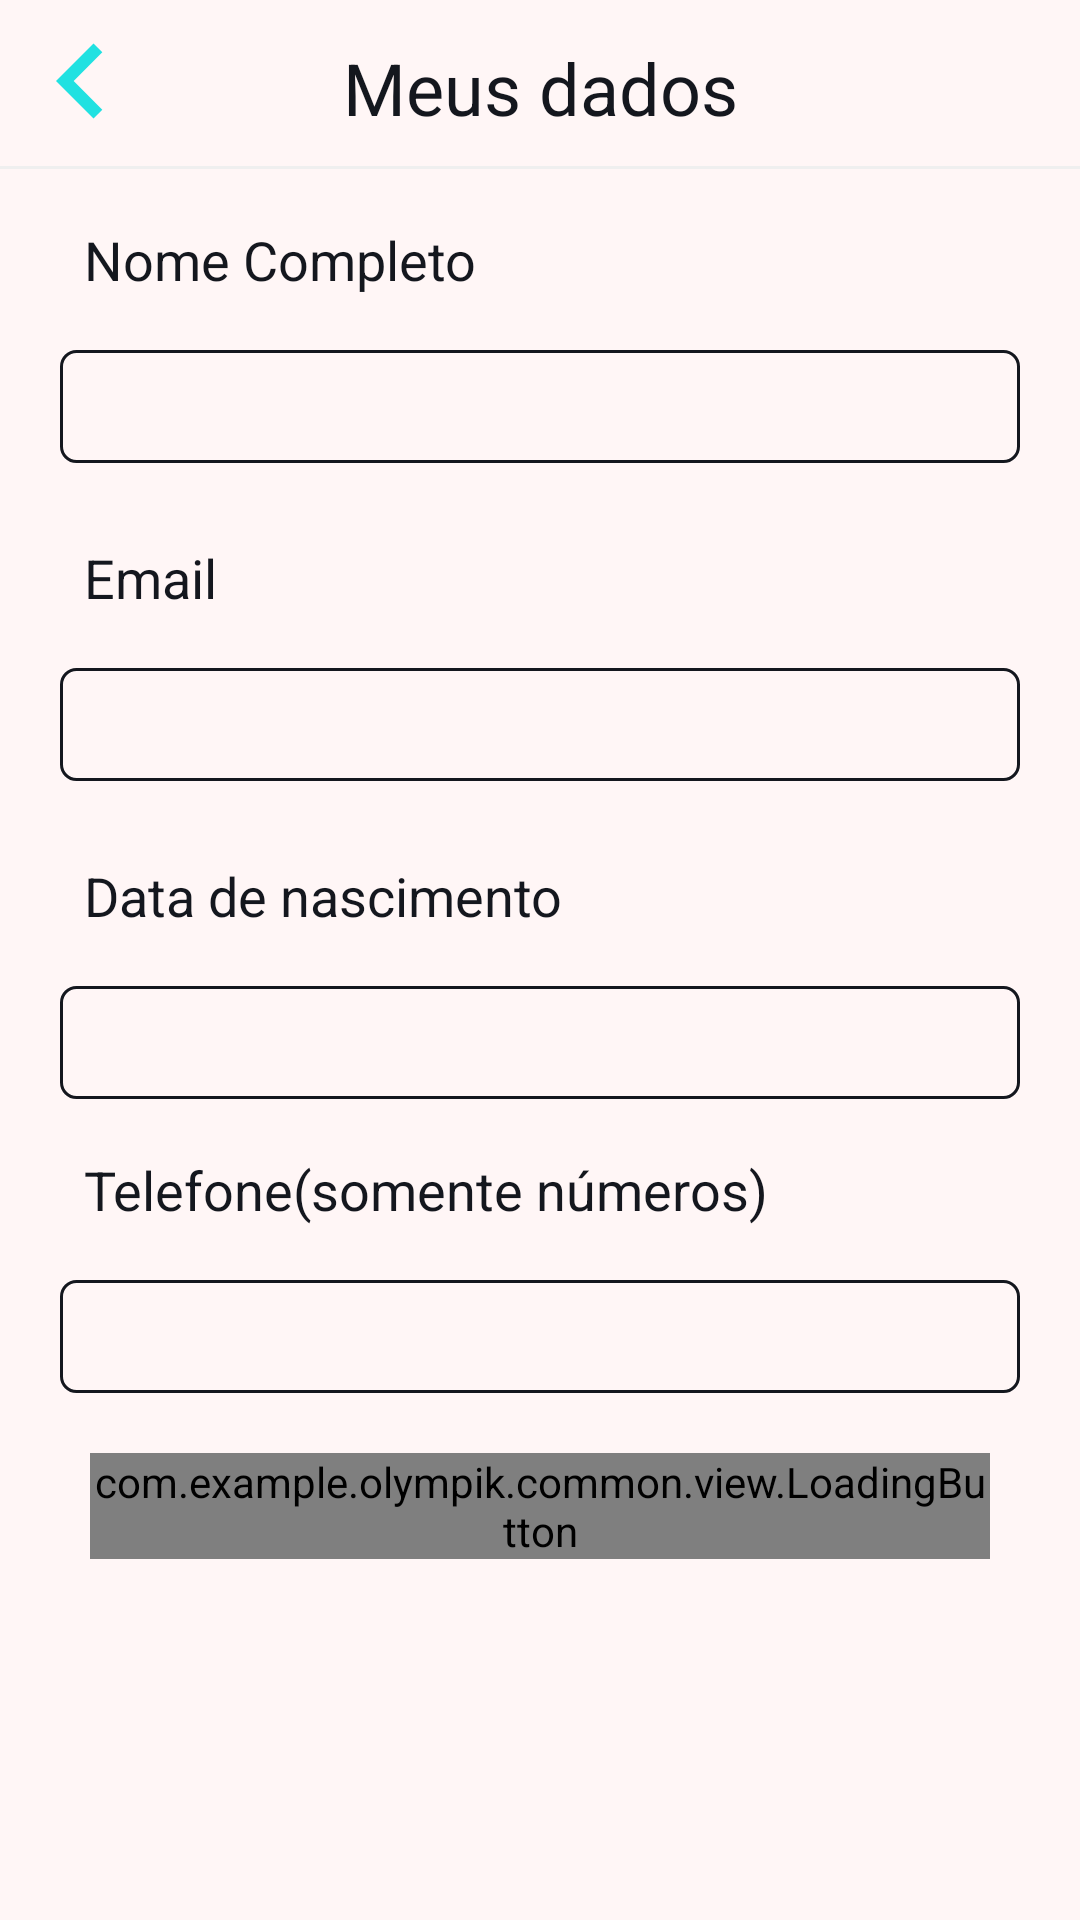

Layout XML and referenced resources for this Android screen:
<!-- AndroidManifest.xml: application theme Theme.SplashScreen -->
<!-- res/layout/fragment_profile_my_data.xml -->
<?xml version="1.0" encoding="utf-8"?>
<androidx.constraintlayout.widget.ConstraintLayout xmlns:android="http://schemas.android.com/apk/res/android"
    xmlns:app="http://schemas.android.com/apk/res-auto"
    android:layout_width="match_parent"
    android:layout_height="match_parent"
    android:background="@color/white">

    <ImageView
        android:id="@+id/my_data_btn_back"
        style="@style/img_arrow_left"
        app:layout_constraintStart_toStartOf="parent"
        app:layout_constraintTop_toTopOf="parent" />

    <TextView
        android:id="@+id/my_data_txt_title"
        style="@style/textViewTitle"
        android:paddingTop="8dp"
        android:text="@string/my_data"
        app:layout_constraintEnd_toEndOf="parent"
        app:layout_constraintStart_toStartOf="parent"
        app:layout_constraintTop_toTopOf="parent" />

    <View
        android:id="@+id/view_line"
        style="@style/line"
        app:layout_constraintEnd_toEndOf="parent"
        app:layout_constraintStart_toStartOf="parent"
        app:layout_constraintTop_toBottomOf="@id/my_data_txt_title" />

    <LinearLayout
        android:id="@+id/ln"
        android:layout_width="match_parent"
        android:layout_height="wrap_content"
        android:orientation="vertical"
        android:layout_marginHorizontal="20dp"
        app:layout_constraintEnd_toEndOf="parent"
        app:layout_constraintStart_toStartOf="parent"
        app:layout_constraintTop_toBottomOf="@id/view_line">

        <TextView
            style="@style/textView.profile"
            android:text="@string/full_name" />
        <com.google.android.material.textfield.TextInputLayout
            android:id="@+id/my_data_full_name_input"
            android:layout_marginBottom="0dp"
            style="@style/editTextInput">
            <com.google.android.material.textfield.TextInputEditText
                android:id="@+id/my_data_full_name_edit_text"
                style="@style/editText"/>
        </com.google.android.material.textfield.TextInputLayout>


        <TextView
            style="@style/textView.profile"
            android:text="@string/email" />
        <com.google.android.material.textfield.TextInputLayout
            android:id="@+id/my_data_email_input"
            android:layout_marginBottom="0dp"
            style="@style/editTextInput">
            <com.google.android.material.textfield.TextInputEditText
                android:id="@+id/my_data_email_edit_text"
                style="@style/editText"/>
        </com.google.android.material.textfield.TextInputLayout>


        <TextView
            style="@style/textView.profile"
            android:text="@string/birth_date" />
        <com.google.android.material.textfield.TextInputLayout
            android:id="@+id/my_data_birth_date_input"
            android:layout_marginBottom="0dp"
            style="@style/editTextInput">
            <com.google.android.material.textfield.TextInputEditText
                android:id="@+id/my_data_birth_date_edit_text"
                style="@style/editTextNumbers"/>
        </com.google.android.material.textfield.TextInputLayout>


        <TextView
            style="@style/textView.profile"
            android:text="@string/hint_phone_number" />
        <com.google.android.material.textfield.TextInputLayout
            android:id="@+id/my_data_phone_number_input"
            android:layout_marginBottom="0dp"
            style="@style/editTextInput">
            <com.google.android.material.textfield.TextInputEditText
                android:id="@+id/my_data_phone_number_edit_text"
                style="@style/editTextNumbers"/>
        </com.google.android.material.textfield.TextInputLayout>
    </LinearLayout>

    <com.example.olympik.common.view.LoadingButton
        android:id="@+id/my_data_btn_update"
        android:layout_width="300dp"
        style="@style/button_common"
        app:layout_constraintStart_toStartOf="parent"
        app:layout_constraintEnd_toEndOf="parent"
        app:layout_constraintTop_toBottomOf="@id/ln"
        app:text="@string/update"
        android:layout_margin="20dp"/>

</androidx.constraintlayout.widget.ConstraintLayout>
<!-- resources referenced by this layout -->
<resources>
  <color name="white">#FFfff6f6</color>
  <string name="birth_date">Data de nascimento</string>
  <string name="email">Email</string>
  <string name="full_name">Nome Completo</string>
  <string name="hint_phone_number">Telefone(somente números)</string>
  <string name="my_data">Meus dados</string>
  <string name="update">Atualizar</string>
  <style name="button_common">
          <item name="android:layout_width">wrap_content</item>
          <item name="android:layout_height">wrap_content</item>
          <item name="android:textColor">@color/text_color</item>
          <item name="backgroundTint">@color/blue</item>
      </style>
  <style name="editText">
          <item name="android:layout_width">match_parent</item>
          <item name="android:layout_height">wrap_content</item>
          <item name="android:background">@drawable/style_border</item>
          <item name="android:layout_marginBottom">8dp</item>
          <item name="android:padding">8dp</item>
          <item name="android:textColorHint">@color/dark_blue</item>
      </style>
  <style name="editTextInput" parent="Widget.MaterialComponents.TextInputLayout.OutlinedBox">
          <item name="android:layout_width">match_parent</item>
          <item name="android:layout_height">wrap_content</item>
          <item name="android:layout_marginBottom">20dp</item>
          <item name="android:layout_marginTop">10dp</item>
          <item name="hintEnabled">false</item>
      </style>
  <style name="img_arrow_left">
          <item name="android:layout_width">50dp</item>
          <item name="android:layout_height">50dp</item>
          <item name="android:layout_margin">2dp</item>
          <item name="android:src">@drawable/ic_arrow_left</item>
      </style>
  <style name="line">
          <item name="android:layout_width">match_parent</item>
          <item name="android:layout_height">1dp</item>
          <item name="android:layout_marginTop">10dp</item>
          <item name="android:background">@color/gray_darker</item>
      </style>
  <style name="textView.profile">
          <item name="android:layout_width">match_parent</item>
          <item name="android:layout_height">wrap_content</item>
          <item name="android:textColor">@color/dark_blue</item>
          <item name="android:layout_marginTop">10dp</item>
  
          <item name="android:padding">8dp</item>
          <item name="android:textSize">18sp</item>
      </style>
  <style name="textViewTitle">
          <item name="android:layout_width">wrap_content</item>
          <item name="android:layout_height">wrap_content</item>
          <item name="android:layout_gravity">center</item>
          <item name="android:textColor">@color/dark_blue</item>
          <item name="android:layout_margin">5dp</item>
          <item name="android:textSize">24sp</item>
      </style>
  <style name="Theme.SplashScreen" parent="Theme.MaterialComponents.DayNight.NoActionBar">
          <item name="android:statusBarColor">@color/white</item>
      </style>
  <color name="text_color">#1F1F1F</color>
  <color name="blue">#FF21e1e1</color>
  <!-- drawable style_border (drawable) -->
  <?xml version="1.0" encoding="utf-8"?>
  <shape xmlns:android="http://schemas.android.com/apk/res/android"
      android:shape="rectangle">
      <corners android:radius="5dp"/>
      <stroke
          android:width="1dp"
          android:color="@color/dark_blue"/>
  
  </shape>
  <color name="dark_blue">#FF14171e</color>
  <!-- drawable ic_arrow_left (drawable) -->
  <vector android:autoMirrored="true" android:height="24dp"
      android:tint="#21E1E1" android:viewportHeight="24"
      android:viewportWidth="24" android:width="24dp" xmlns:android="http://schemas.android.com/apk/res/android">
      <path android:fillColor="@android:color/white" android:pathData="M15.41,16.59L10.83,12l4.58,-4.59L14,6l-6,6 6,6 1.41,-1.41z"/>
  </vector>
  <color name="gray_darker">#EFEFEF</color>
</resources>
